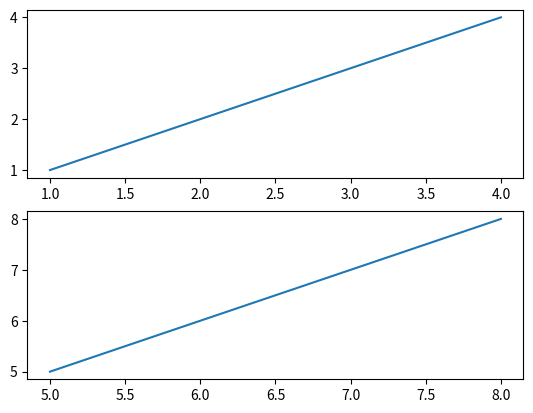

The matplotlib source for this figure:
import matplotlib
import matplotlib.pyplot as plt
plt.figure()
plt.subplot(2,1,1)
plt.plot([1,2,3,4], [1,2,3,4])
plt.subplot(2,1,2)
plt.plot([5,6,7,8], [5,6,7,8])
plt.show()

